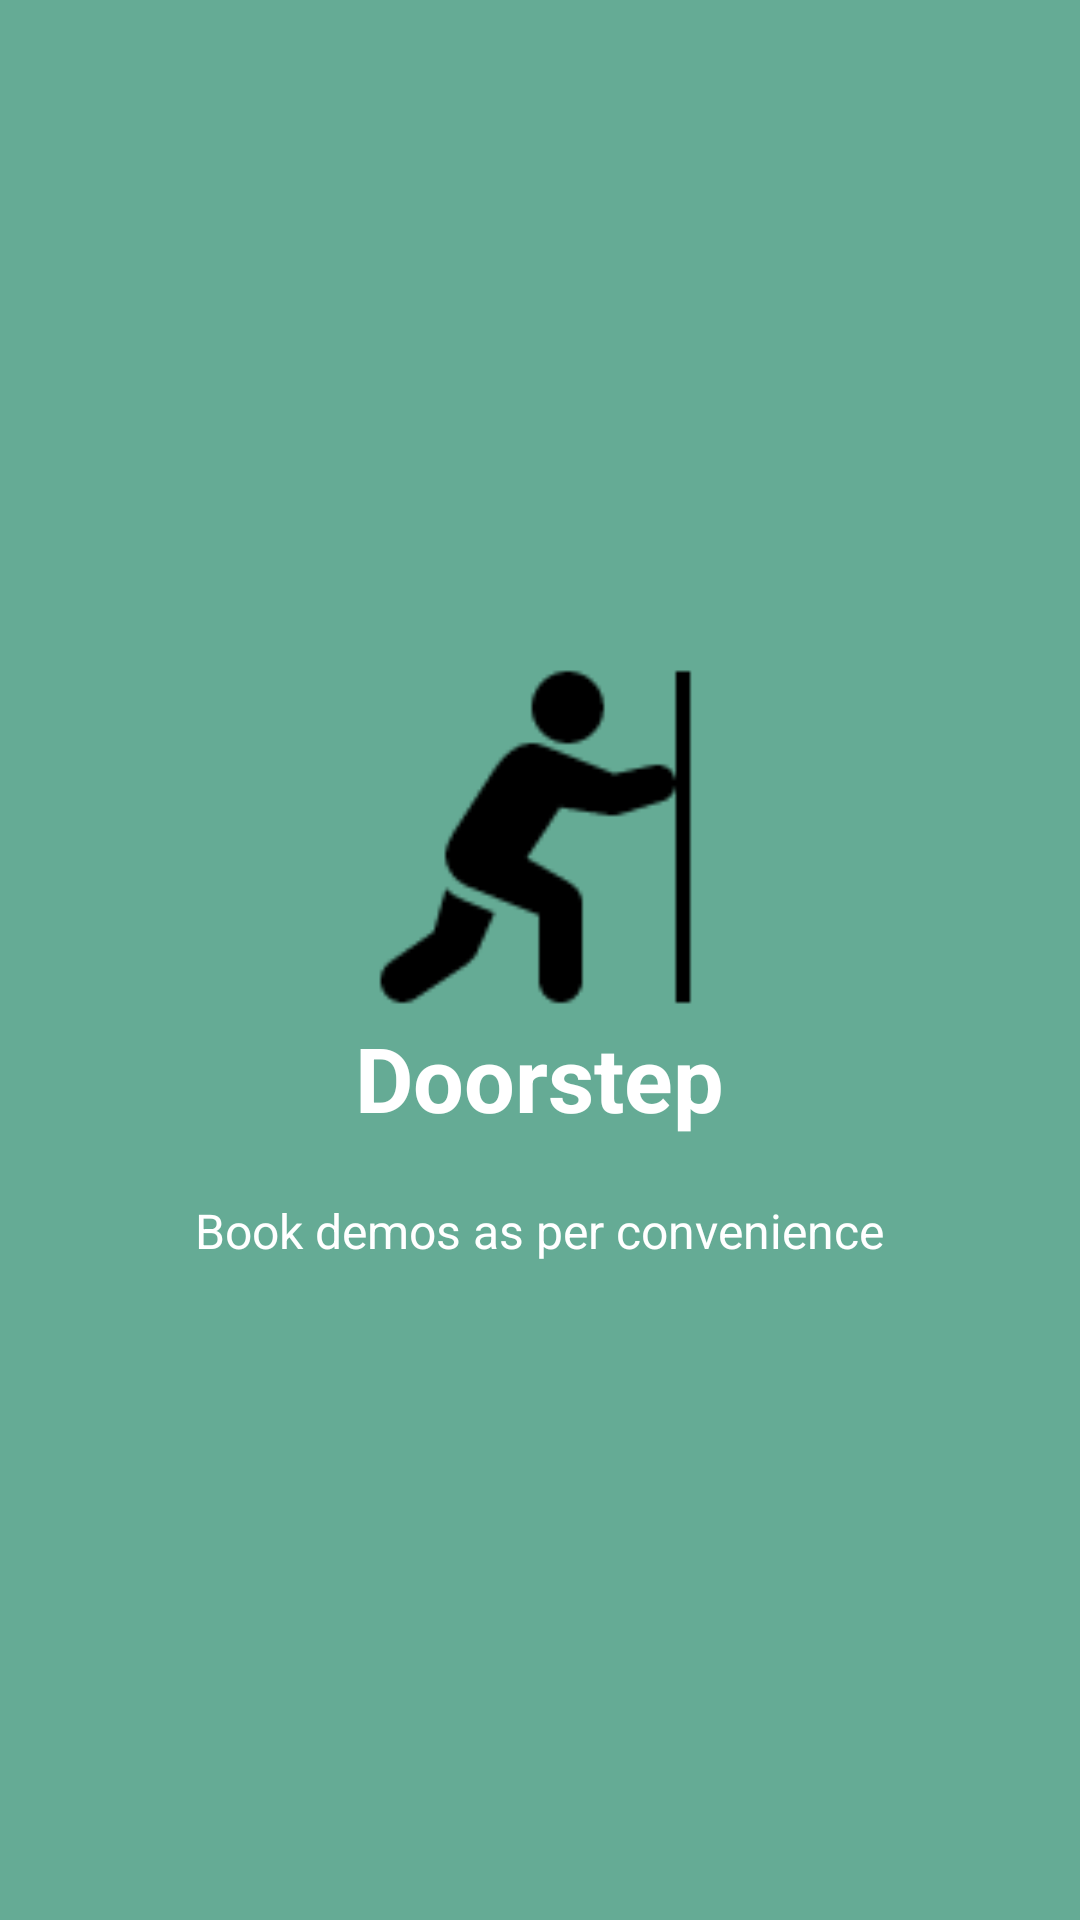

Layout XML and referenced resources for this Android screen:
<!-- AndroidManifest.xml: application theme AppTheme -->
<!-- res/layout/welcome_slide4.xml -->
<?xml version="1.0" encoding="utf-8"?>
<RelativeLayout xmlns:android="http://schemas.android.com/apk/res/android"
    android:layout_width="match_parent"
    android:layout_height="match_parent"
    android:background="@color/colorPrimary">

    <LinearLayout
        android:layout_width="wrap_content"
        android:layout_height="wrap_content"
        android:layout_centerInParent="true"
        android:gravity="center_horizontal"
        android:orientation="vertical">

        <ImageView
            android:layout_width="@dimen/img_width_height"
            android:layout_height="@dimen/img_width_height"
            android:src="@drawable/slider_doorstep" />

        <TextView
            android:layout_width="wrap_content"
            android:layout_height="wrap_content"
            android:text="@string/slide_4_title"
            android:textColor="@android:color/white"
            android:textSize="@dimen/slide_title"
            android:textStyle="bold" />

        <TextView
            android:layout_width="wrap_content"
            android:layout_height="wrap_content"
            android:layout_marginTop="20dp"
            android:paddingLeft="@dimen/desc_padding"
            android:paddingRight="@dimen/desc_padding"
            android:text="@string/slide_4_desc"
            android:textAlignment="center"
            android:textColor="@android:color/white"
            android:textSize="@dimen/slide_desc" />

    </LinearLayout>

</RelativeLayout>
<!-- resources referenced by this layout -->
<resources>
  <color name="colorPrimary">#65ab95</color>
  <dimen name="desc_padding">40dp</dimen>
  <dimen name="img_width_height">120dp</dimen>
  <dimen name="slide_desc">16dp</dimen>
  <dimen name="slide_title">30dp</dimen>
  <!-- drawable slider_doorstep: png bitmap (drawable, 1626 bytes) -->
  <string name="slide_4_desc">Book demos as per convenience</string>
  <string name="slide_4_title">Doorstep</string>
  <style name="AppTheme" parent="Theme.AppCompat.Light.DarkActionBar">
          
          <item name="colorPrimary">@color/colorPrimary</item>
          <item name="colorPrimaryDark">@color/colorPrimaryDark</item>
          <item name="colorAccent">@color/bgContent</item>
      </style>
  <color name="colorPrimaryDark">#42695d</color>
  <color name="bgContent">#ffffff</color>
</resources>
